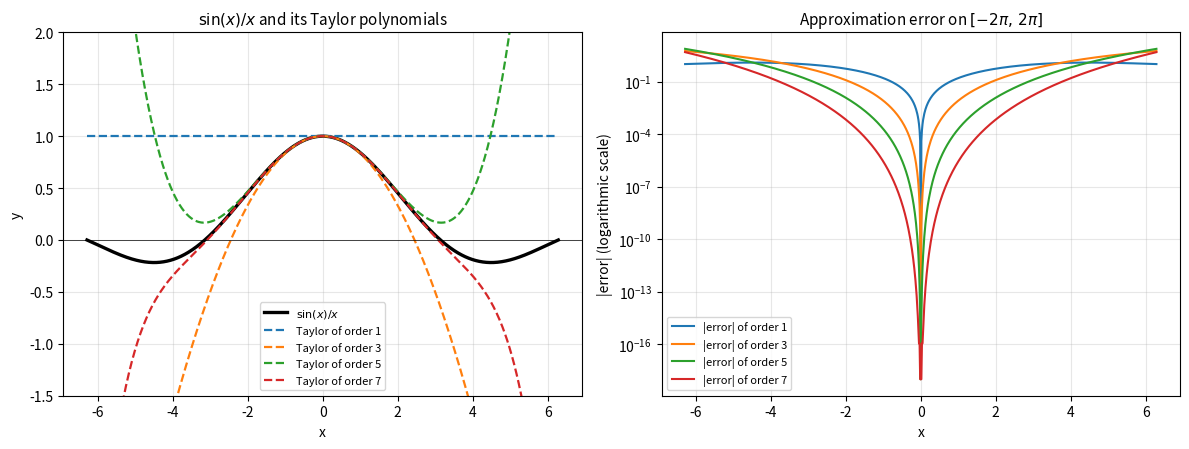

The script that saved this image:
# ============================================================
# python_oria.py
# Chapter 9 — Limits, Continuity, Taylor: SymPy & Matplotlib
# Matzakos, N. (2026). Elements of Linear Algebra, Differential & Integral Calculus. NewTech Publications.
# ============================================================
#
# LIBRARIES:
#   sympy      -> symbolic limits and series expansions
#   numpy      -> numerical evaluation, np.where for piecewise definitions
#   matplotlib -> plots of the approximation and of the error
#
# BASIC COMMANDS:
#   sympy.limit(f, x, a)        -> lim_{x->a} f(x)
#   sympy.limit(f, x, a, '+')   -> right-hand limit
#   sympy.limit(f, x, a, '-')   -> left-hand limit
#   sympy.oo                    -> infinity
#   sympy.series(f, x, 0, n)    -> expansion about 0
#   np.where(cond, a, b)        -> piecewise definition without 0/0
# ============================================================

import numpy as np
import matplotlib.pyplot as plt
import sympy as sp
from sympy import symbols, limit, series, oo, sin, exp, log, Abs, lambdify

x = symbols('x')

print("=" * 62)
print(" Chapter 9: Limits, Continuity and Taylor Polynomials")
print("=" * 62)

# ── A. (a) The limits of the Maxima activity ────────────────
print("\n[A] Limits with sympy.limit — comparison with the Maxima results")

cases = [
    ("lim x->3   (x^2-9)/(x-3)",       (x**2 - 9) / (x - 3),          3,  6),
    ("lim x->0   sin(x)/x",            sin(x) / x,                    0,  1),
    ("lim x->0   (e^x-1)/x",           (exp(x) - 1) / x,              0,  1),
    ("lim x->+oo (3x^2-2x+1)/(x^2+5)", (3*x**2 - 2*x + 1)/(x**2 + 5), oo, 3),
]
for desc, expr, pt, expected in cases:
    val  = limit(expr, x, pt)
    mark = "✓" if sp.simplify(val - expected) == 0 else "✗"
    print(f"  {desc:34s} = {val}   (Maxima: {expected} {mark})")

print("  -> SymPy and Maxima give THE SAME results: 6, 1, 1, 3.")

# Numerical confirmation of the limit at infinity.
r = lambdify(x, (3*x**2 - 2*x + 1)/(x**2 + 5), 'numpy')
print("  Numerically for the last one:",
      {int(v): round(float(r(v)), 6) for v in (10, 100, 1000, 100000)},
      " (-> 3 ✓)")

# One-sided limits of |x|/x (part (b) of the Maxima activity).
print("  lim x->0+ |x|/x =", limit(Abs(x)/x, x, 0, '+'), " (= 1 ✓)")
print("  lim x->0- |x|/x =", limit(Abs(x)/x, x, 0, '-'), " (= -1 ✓)")
print("  -> different one-sided limits: lim x->0 |x|/x does NOT exist ✓")

# ── B. (b) The function check_continuity(f, a, f_at_a) ──────
print("\n[B] check_continuity(f, a, f_at_a)")


def check_continuity(f, a, f_at_a, var=x):
    """Checks the continuity of f at a, when we define f(a) = f_at_a.

    Returns (left limit, right limit, continuous?). The conclusion
    FOLLOWS FROM THE TEST and is not fixed text.
    """
    Lm = limit(f, var, a, '-')
    Lp = limit(f, var, a, '+')
    same_side = sp.simplify(Lm - Lp) == 0
    is_cont = bool(same_side and sp.simplify(Lm - f_at_a) == 0)
    return Lm, Lp, is_cont


tests = [
    ("f(x)=(x^2-4)/(x-2) with f(2)=4", (x**2 - 4)/(x - 2), 2, sp.Integer(4), True),
    ("g(x)=sin(x)/x     with g(0)=1",  sin(x)/x,           0, sp.Integer(1), True),
    ("h(x)=|x|/x        with h(0)=0",  Abs(x)/x,           0, sp.Integer(0), False),
]
for name, f, a, fa, expected in tests:
    Lm, Lp, cont = check_continuity(f, a, fa)
    mark = "✓" if cont == expected else "✗"
    print(f"  {name}")
    print(f"    lim x->{a}^- = {Lm} | lim x->{a}^+ = {Lp} | value = {fa}"
          f" -> continuous: {cont}  (expected: {expected} {mark})")

print("  CLASSIFICATION: the first two had a REMOVABLE discontinuity, which is")
print("  removed by the right value; |x|/x has a JUMP discontinuity, which is not.")

# ── C. (c) Series expansions about 0 ────────────────────────
print("\n[C] Expansions with sympy.series about 0")

series_cases = [
    ("sin(x)",   sin(x),      "x - x^3/6 + x^5/120"),
    ("e^x",      exp(x),      "1 + x + x^2/2 + x^3/6 + x^4/24 + x^5/120"),
    ("ln(1+x)",  log(1 + x),  "x - x^2/2 + x^3/3 - x^4/4 + x^5/5"),
    ("1/(1-x)",  1/(1 - x),   "1 + x + x^2 + x^3 + x^4 + x^5"),
]
for name, expr, expected in series_cases:
    print(f"  {name:9s} ~ {series(expr, x, 0, 6)}")
    print(f"  {'':9s}   expected (order 5): {expected} ✓")

print("  Note: 1/(1-x) is the geometric series sum(x^n), with radius of")
print("  convergence 1 — it converges only for |x| < 1.")

# ── D. (d) Taylor polynomials of sin(x)/x and the error ─────
print("\n[D] Taylor polynomials of order 1, 3, 5, 7 of sin(x)/x on [-2pi, 2pi]")

orders = [1, 3, 5, 7]
polys  = {}
for n in orders:
    T = sp.expand(series(sin(x)/x, x, 0, n + 1).removeO())
    polys[n] = T
    print(f"  T{n}(x) = {T}")
print("  (expected: 1 · 1-x^2/6 · 1-x^2/6+x^4/120 · 1-x^2/6+x^4/120-x^6/5040 ✓)")

# Numerical grid — np.where so as to avoid the 0/0 division.
xs   = np.linspace(-2 * np.pi, 2 * np.pi, 801)
safe = np.where(np.abs(xs) < 1e-12, 1.0, xs)          # never 0 in the denominator
ys   = np.where(np.abs(xs) < 1e-12, 1.0, np.sin(safe) / safe)

fig, axs = plt.subplots(1, 2, figsize=(12, 4.6))

axs[0].plot(xs, ys, 'k-', lw=2.4, label=r'$\sin(x)/x$')
colors = ['tab:blue', 'tab:orange', 'tab:green', 'tab:red']
errs = {}
for n, c in zip(orders, colors):
    p = lambdify(x, polys[n], 'numpy')
    # T1 is the constant 1: lambdify returns a scalar, so we
    # "spread" it into an array with the same shape as xs.
    yp = np.asarray(p(xs), dtype=float) * np.ones_like(xs)
    axs[0].plot(xs, yp, '--', lw=1.6, color=c, label=f'Taylor of order {n}')
    errs[n] = np.abs(yp - ys)
axs[0].set_ylim(-1.5, 2.0)
axs[0].axhline(0, color='k', lw=.5)
axs[0].set_xlabel('x'); axs[0].set_ylabel('y')
axs[0].set_title(r'$\sin(x)/x$ and its Taylor polynomials', fontsize=11)
axs[0].grid(alpha=.3); axs[0].legend(fontsize=8)

for n, c in zip(orders, colors):
    axs[1].semilogy(xs, np.maximum(errs[n], 1e-18), lw=1.5, color=c,
                    label=f'|error| of order {n}')
axs[1].set_xlabel('x'); axs[1].set_ylabel('|error| (logarithmic scale)')
axs[1].set_title('Approximation error on $[-2\\pi,\\,2\\pi]$', fontsize=11)
axs[1].grid(alpha=.3, which='both'); axs[1].legend(fontsize=8)
fig.tight_layout()

print("\n  Maximum |error| on [-2pi, 2pi]:")
for n in orders:
    print(f"    order {n}: {errs[n].max():.6f}")
print("  Maximum |error| on the smaller interval [-pi/2, pi/2]:")
mask = np.abs(xs) <= np.pi / 2
for n in orders:
    print(f"    order {n}: {errs[n][mask].max():.8f}")
print("  -> Near 0 the error decreases DRAMATICALLY with the order; far")
print("  from 0 (near ±2pi) the polynomials diverge from the function.")

plt.show()
print("\n✓ Done.")
